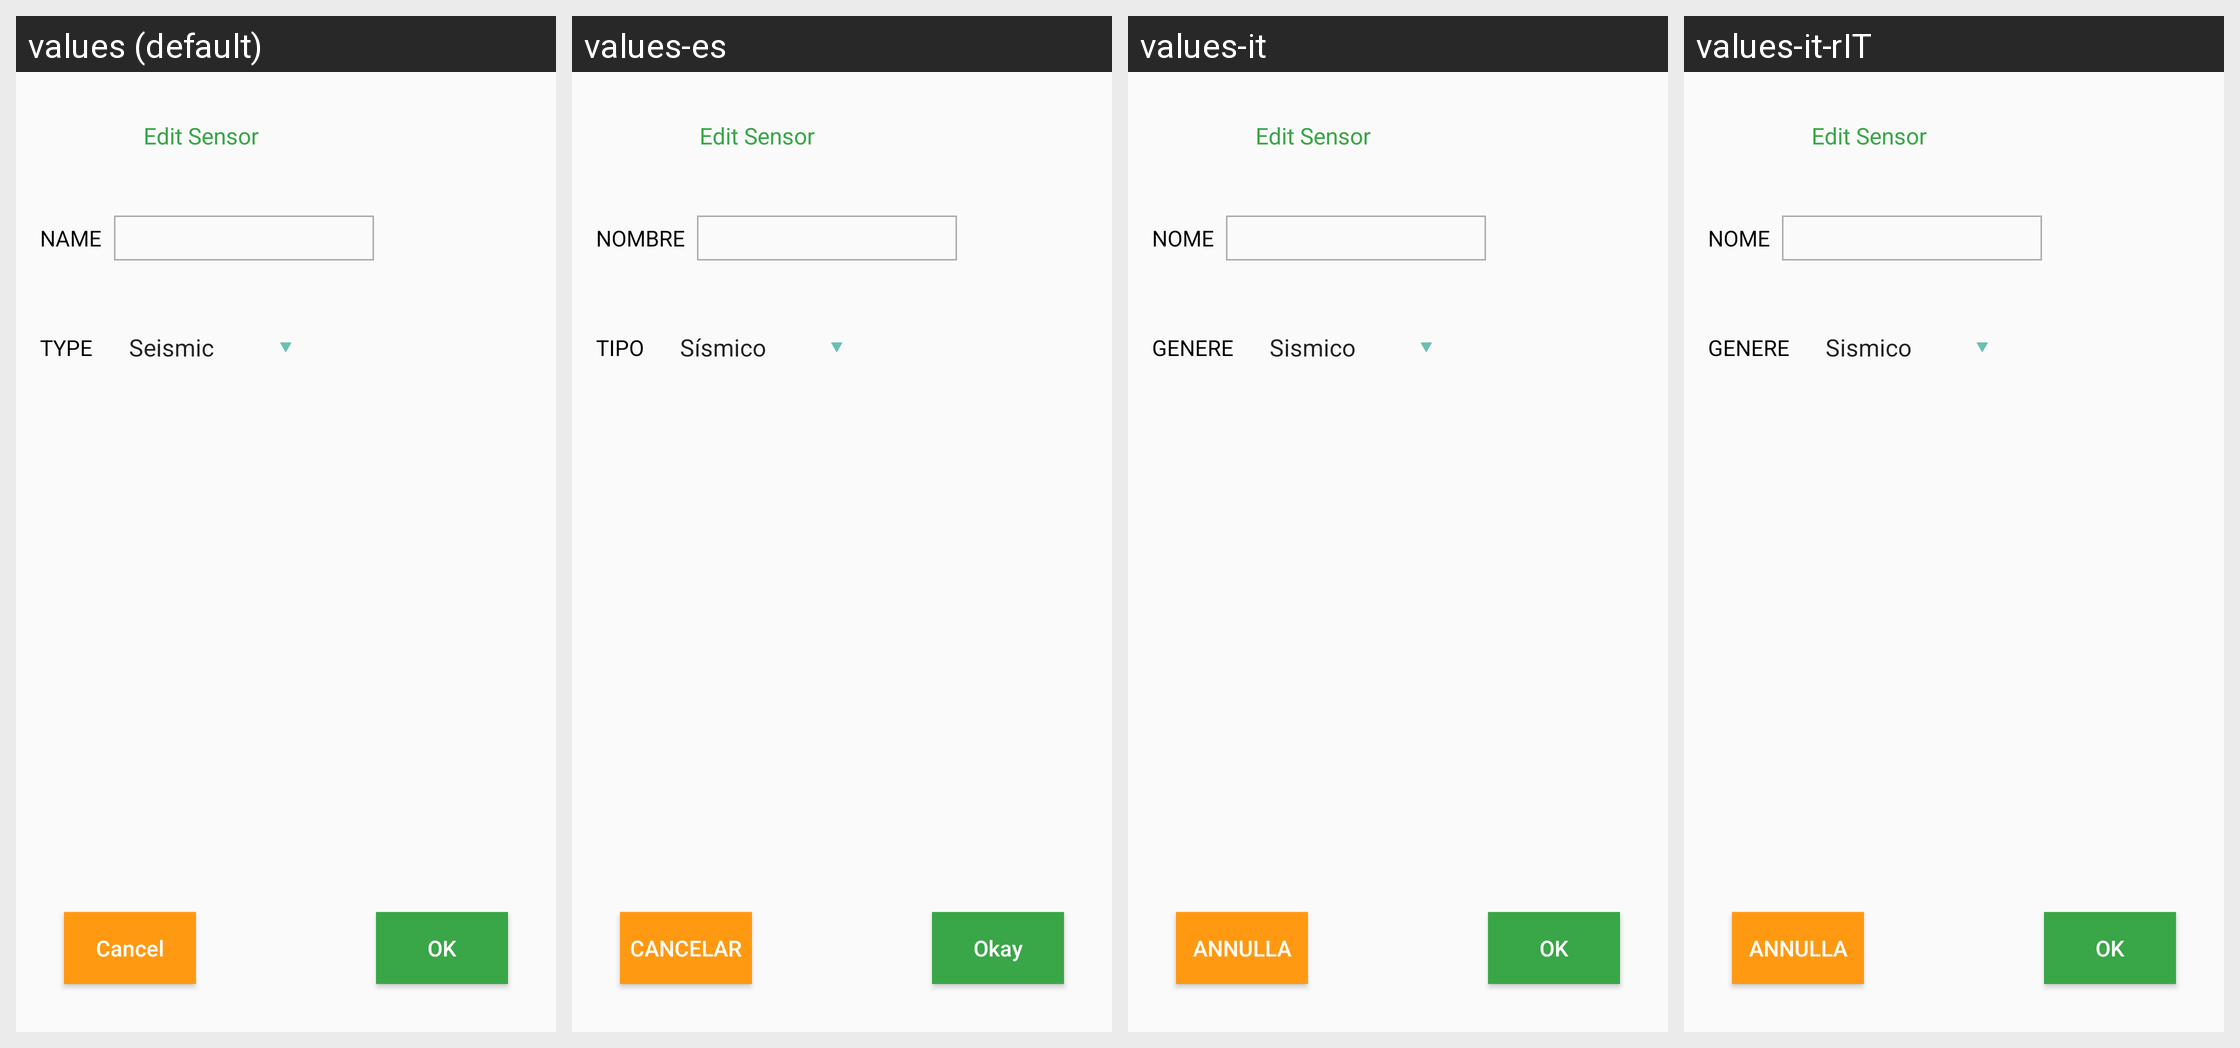

Here is an Android app screen in its default locale and in the app's own translations. Write out the translated-string differences for the strings that appear on this screen.
Android screen res/layout/custom_dialog_edit_sensor.xml rendered under 4 locales, left to right: values (default), values-es, values-it, values-it-rIT. Device: Nexus 5 (rendered at 1080×1920; each locale shown at half size, 540×960, under a caption strip naming it); theme Theme.AppCompat.Light.NoActionBar.
Other locales in the repository, not shown: values-fr, values-fr-rFR, values-iw.
Strings drawn on this screen, with the default value and each locale's value (text and hints the layout hard-codes, and strings that could not be matched under every locale, appear in the picture but are not listed):

edit_sensor
  values: Edit Sensor
  values-es: Edit Sensor
  values-it: Edit Sensor
  values-it-rIT: Edit Sensor

name_title
  values: NAME
  values-es: NOMBRE
  values-it: NOME
  values-it-rIT: NOME

type_title
  values: TYPE
  values-es: TIPO
  values-it: GENERE
  values-it-rIT: GENERE

OK
  values: OK
  values-es: Okay
  values-it: OK
  values-it-rIT: OK

cancel
  values: Cancel
  values-es: CANCELAR
  values-it: ANNULLA
  values-it-rIT: ANNULLA
